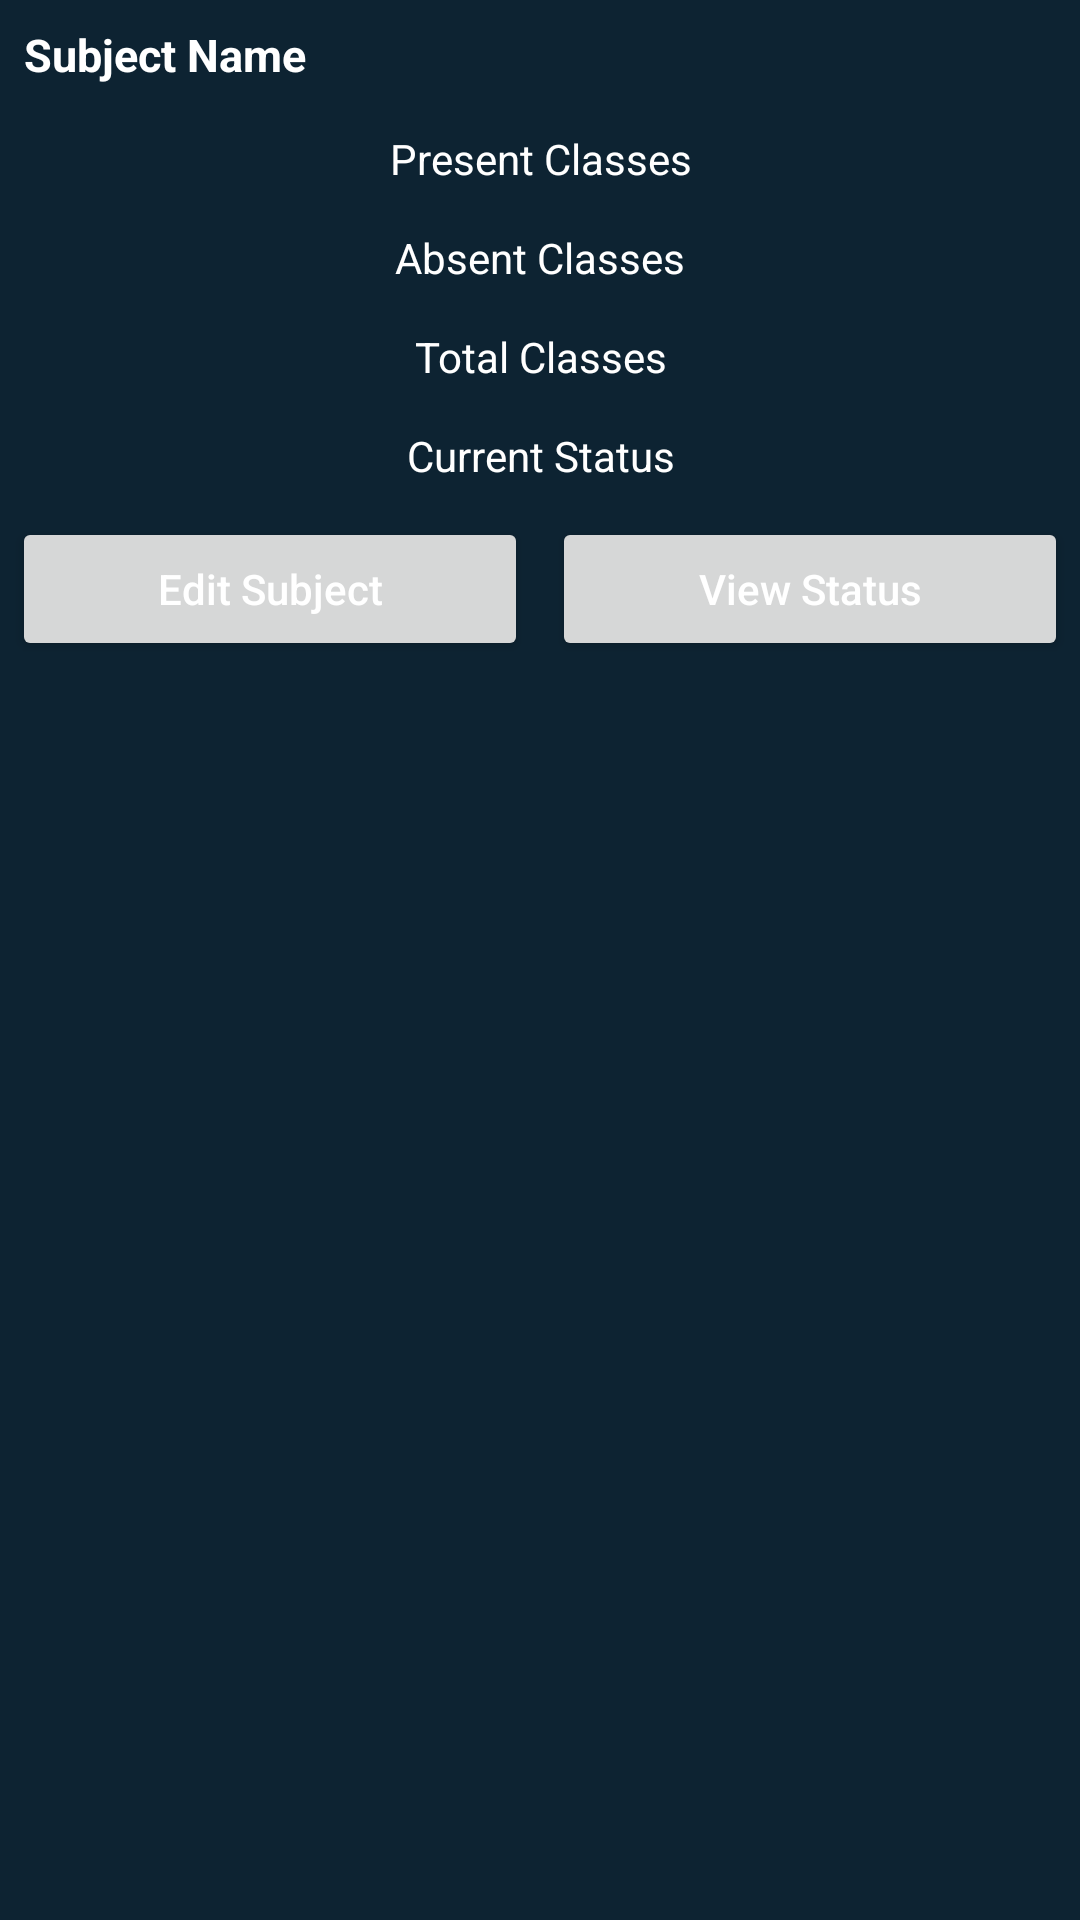

This screen was rendered from an Android layout file. Write that file and the resources it references.
<!-- AndroidManifest.xml: application theme Theme.AttendenceCalculator -->
<!-- res/layout/bottom_sheet_dialog.xml -->
<?xml version="1.0" encoding="utf-8"?>
<RelativeLayout xmlns:android="http://schemas.android.com/apk/res/android"
    android:id="@+id/rlb_sheet"
    android:layout_width="match_parent"
    android:layout_height="wrap_content"
    android:background="@color/blue_shade_1">

    <TextView
        android:id="@+id/txt_subject_name"
        android:layout_width="match_parent"
        android:layout_height="wrap_content"
        android:layout_marginStart="4dp"
        android:layout_marginTop="4dp"
        android:layout_marginEnd="4dp"
        android:layout_marginBottom="4dp"
        android:padding="4dp"
        android:text="Subject Name"
        android:textColor="@color/white"
        android:textSize="15sp"
        android:textStyle="bold" />

    <TextView
        android:id="@+id/txt_present_classes"
        android:layout_width="match_parent"
        android:layout_height="wrap_content"
        android:layout_below="@id/txt_subject_name"
        android:layout_marginStart="4dp"
        android:layout_marginTop="4dp"
        android:layout_marginEnd="4dp"
        android:layout_marginBottom="4dp"
        android:padding="3dp"
        android:text="Present Classes"
        android:textAlignment="center"
        android:textColor="@color/white" />

    <TextView
        android:id="@+id/txt_absent_classes"
        android:layout_width="match_parent"
        android:layout_height="wrap_content"
        android:layout_below="@id/txt_present_classes"
        android:layout_margin="4dp"
        android:padding="3dp"
        android:text="Absent Classes"
        android:textAlignment="center"
        android:textColor="@color/white" />

    <TextView
        android:id="@+id/txt_total_classes"
        android:layout_width="match_parent"
        android:layout_height="wrap_content"
        android:layout_below="@id/txt_absent_classes"
        android:layout_margin="4dp"
        android:padding="3dp"
        android:text="Total Classes"
        android:textAlignment="center"
        android:textColor="@color/white" />

    <TextView
        android:id="@+id/txt_current_status"
        android:layout_width="match_parent"
        android:layout_height="wrap_content"
        android:layout_below="@id/txt_total_classes"
        android:layout_marginStart="4dp"
        android:layout_marginTop="4dp"
        android:layout_marginEnd="4dp"
        android:layout_marginBottom="4dp"
        android:padding="3dp"
        android:text="Current Status"
        android:textAlignment="center"
        android:textColor="@color/white" />

    <LinearLayout
        android:layout_width="match_parent"
        android:layout_height="wrap_content"
        android:layout_below="@id/txt_current_status"
        android:orientation="horizontal"
        android:weightSum="2">

        <Button
            android:id="@+id/btn_edit_subject"
            android:layout_width="0dp"
            android:layout_height="wrap_content"
            android:layout_margin="4dp"
            android:layout_weight="1"
            android:text="Edit Subject"
            android:textAllCaps="false"
            android:textColor="@color/white" />

        <Button
            android:id="@+id/btn_view_status"
            android:layout_width="0dp"
            android:layout_height="wrap_content"
            android:layout_margin="4dp"
            android:layout_weight="1"
            android:text="View Status"
            android:textAllCaps="false"
            android:textColor="@color/white" />
    </LinearLayout>


</RelativeLayout>
<!-- resources referenced by this layout -->
<resources>
  <color name="blue_shade_1">#0D2332</color>
  <color name="white">#FFFFFFFF</color>
  <style name="Theme.AttendenceCalculator" parent="Theme.MaterialComponents.DayNight.DarkActionBar">
          
          <item name="colorPrimary">@color/purple_500</item>
          <item name="colorPrimaryVariant">@color/purple_700</item>
          <item name="colorOnPrimary">@color/white</item>
          
          <item name="colorSecondary">@color/teal_200</item>
          <item name="colorSecondaryVariant">@color/teal_700</item>
          <item name="colorOnSecondary">@color/black</item>
          
          <item name="android:statusBarColor" tools:targetApi="l">?attr/colorPrimaryVariant</item>
          
      </style>
  <color name="purple_500">#296d98</color>
  <color name="purple_700">#296d98</color>
  <color name="teal_200">#FF03DAC5</color>
  <color name="teal_700">#FF018786</color>
  <color name="black">#FF000000</color>
</resources>
